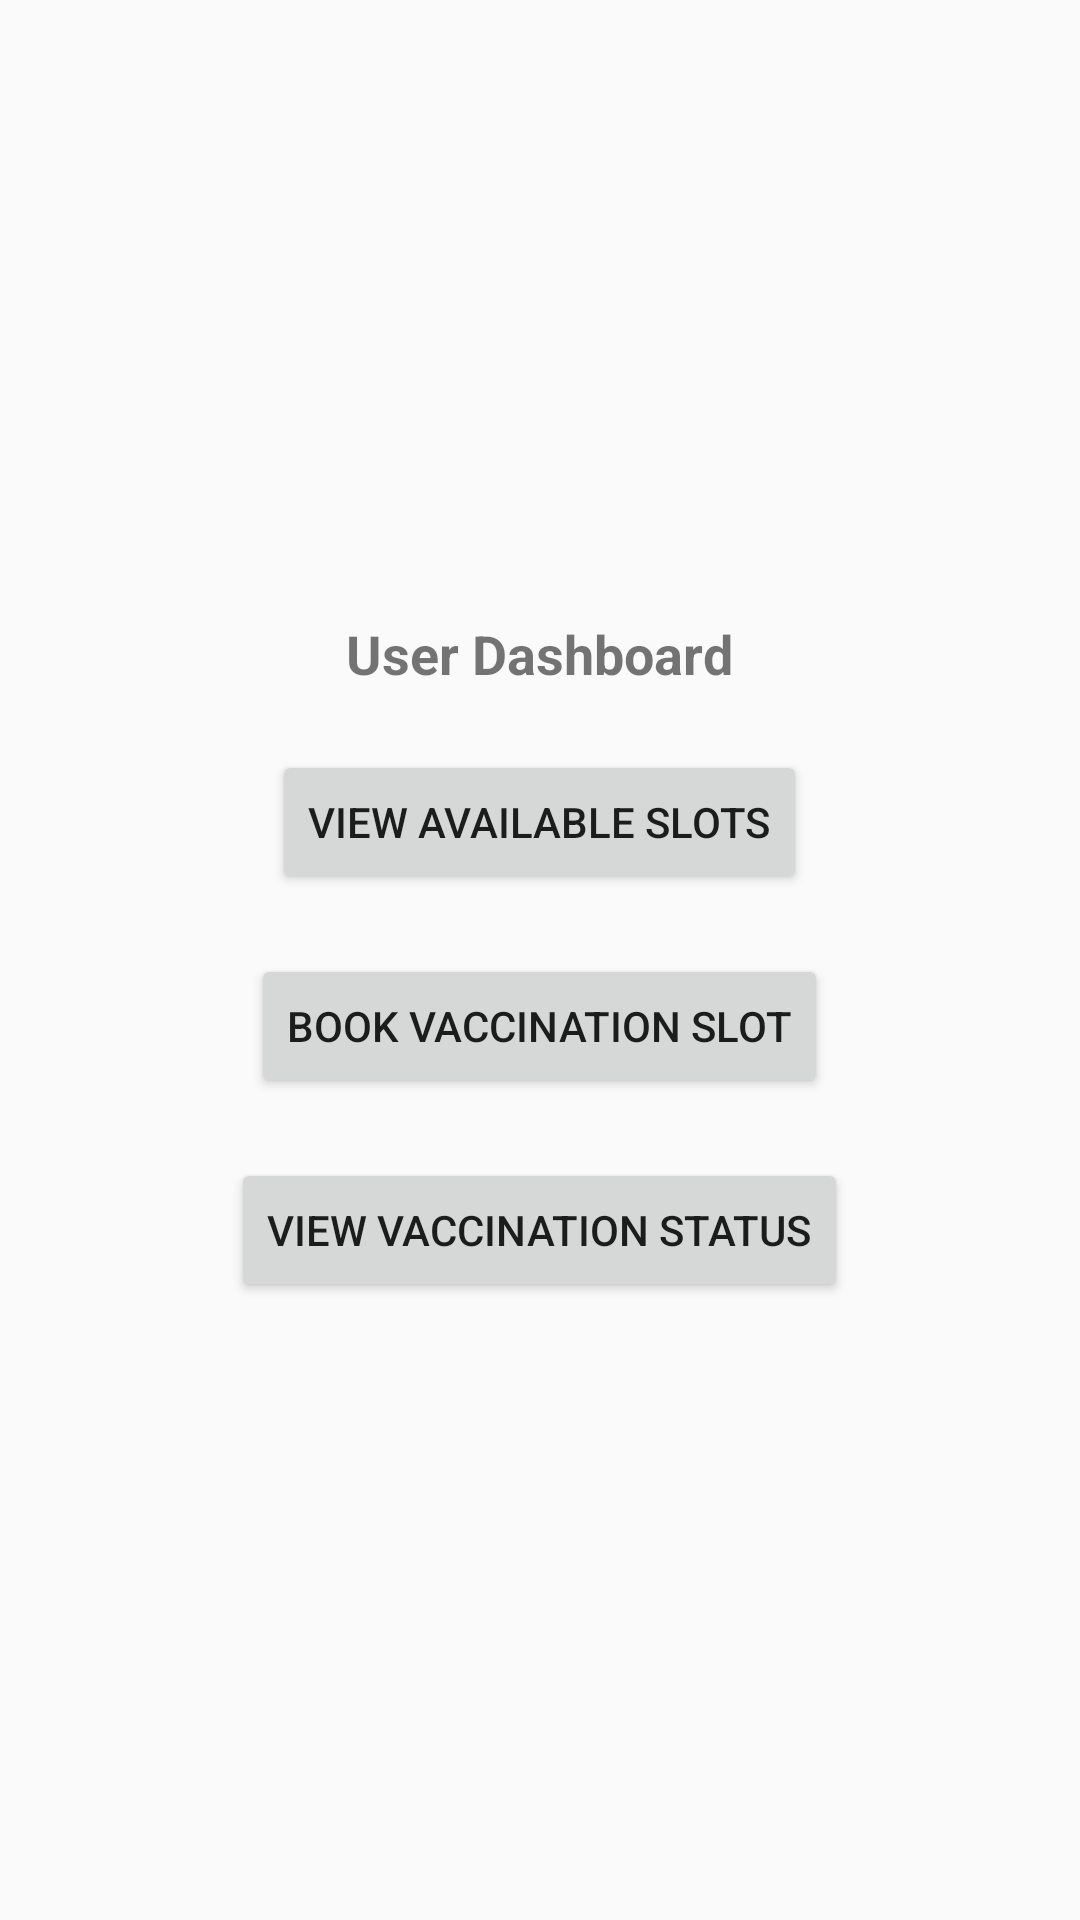

The Android layout XML behind this screen, and the referenced resources:
<!-- AndroidManifest.xml: application theme Theme.AppCompat.Light.NoActionBar -->
<!-- res/layout/activity_user.xml -->
<?xml version="1.0" encoding="utf-8"?>
<LinearLayout xmlns:android="http://schemas.android.com/apk/res/android"
    android:layout_width="match_parent"
    android:layout_height="match_parent"
    android:orientation="vertical"
    android:padding="16dp"
    android:gravity="center">

    <TextView
        android:layout_width="wrap_content"
        android:layout_height="wrap_content"
        android:text="User Dashboard"
        android:textSize="18sp"
        android:textStyle="bold" />

    <Button
        android:id="@+id/viewSlotsButton"
        android:layout_width="wrap_content"
        android:layout_height="wrap_content"
        android:text="View Available Slots"
        android:layout_marginTop="20dp" />

    <Button
        android:id="@+id/bookSlotButton"
        android:layout_width="wrap_content"
        android:layout_height="wrap_content"
        android:text="Book Vaccination Slot"
        android:layout_marginTop="20dp" />

    <Button
        android:id="@+id/viewStatusButton"
        android:layout_width="wrap_content"
        android:layout_height="wrap_content"
        android:text="View Vaccination Status"
        android:layout_marginTop="20dp" />
</LinearLayout>
<!-- resources referenced by this layout -->
<resources>

</resources>
